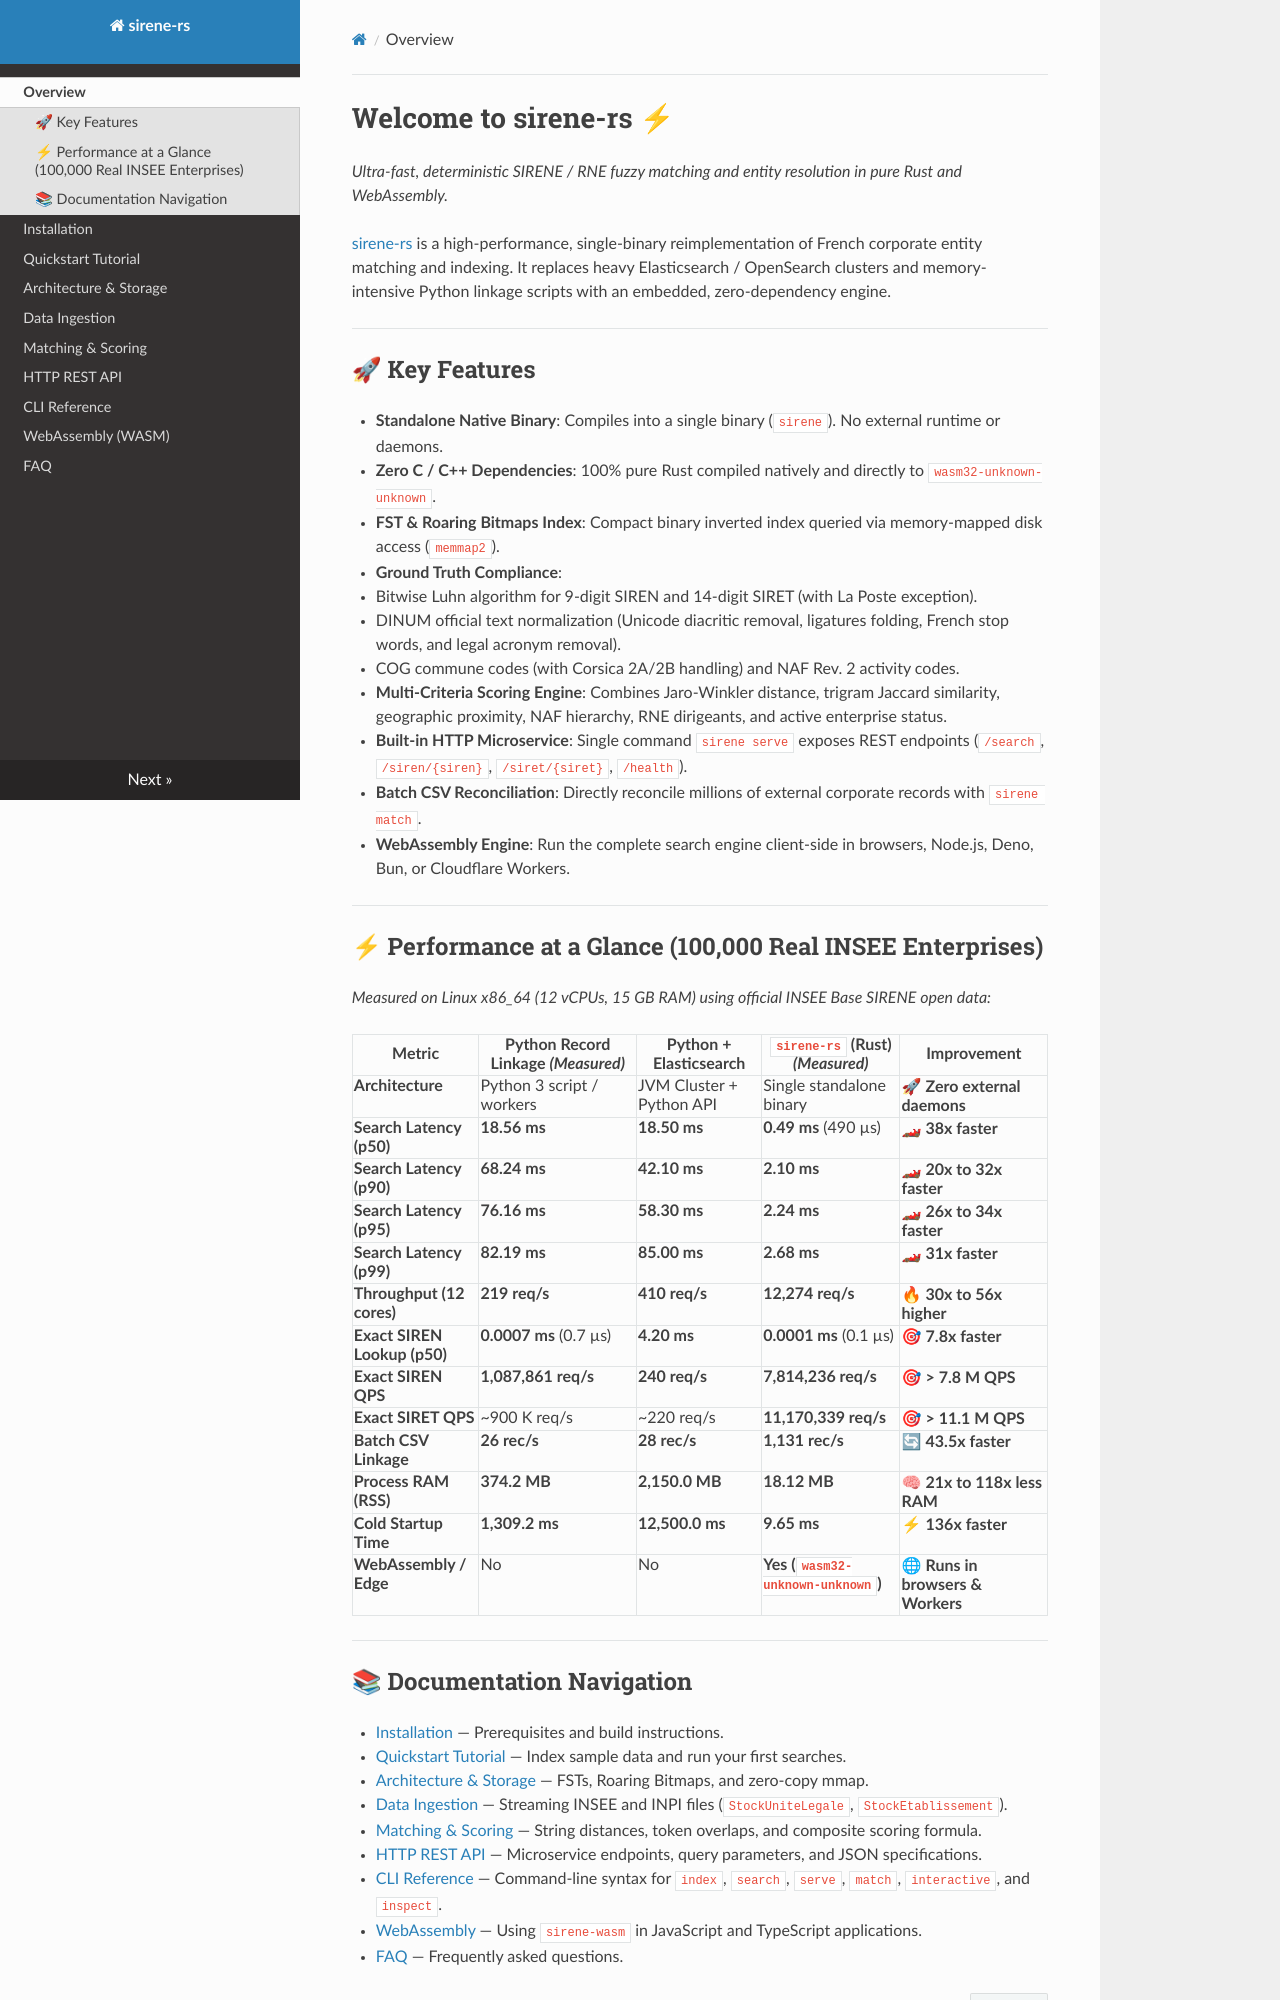

repository: Carapace-foundry/sirene-rs · page: index.html · generator: mkdocs

# Welcome to sirene-rs ⚡

*Ultra-fast, deterministic SIRENE / RNE fuzzy matching and entity resolution in pure Rust and WebAssembly.*

[sirene-rs](https://github.com/carapace-foundry/sirene-rs) is a high-performance, single-binary reimplementation of French corporate entity matching and indexing. It replaces heavy Elasticsearch / OpenSearch clusters and memory-intensive Python linkage scripts with an embedded, zero-dependency engine.

---

## 🚀 Key Features

- **Standalone Native Binary**: Compiles into a single binary (`sirene`). No external runtime or daemons.
- **Zero C / C++ Dependencies**: 100% pure Rust compiled natively and directly to `wasm32-unknown-unknown`.
- **FST & Roaring Bitmaps Index**: Compact binary inverted index queried via memory-mapped disk access (`memmap2`).
- **Ground Truth Compliance**:
  - Bitwise Luhn algorithm for 9-digit SIREN and 14-digit SIRET (with La Poste exception).
  - DINUM official text normalization (Unicode diacritic removal, ligatures folding, French stop words, and legal acronym removal).
  - COG commune codes (with Corsica 2A/2B handling) and NAF Rev. 2 activity codes.
- **Multi-Criteria Scoring Engine**: Combines Jaro-Winkler distance, trigram Jaccard similarity, geographic proximity, NAF hierarchy, RNE dirigeants, and active enterprise status.
- **Built-in HTTP Microservice**: Single command `sirene serve` exposes REST endpoints (`/search`, `/siren/{siren}`, `/siret/{siret}`, `/health`).
- **Batch CSV Reconciliation**: Directly reconcile millions of external corporate records with `sirene match`.
- **WebAssembly Engine**: Run the complete search engine client-side in browsers, Node.js, Deno, Bun, or Cloudflare Workers.

---

## ⚡ Performance at a Glance (100,000 Real INSEE Enterprises)

*Measured on Linux x86_64 (12 vCPUs, 15 GB RAM) using official INSEE Base SIRENE open data:*

| Metric | Python Record Linkage *(Measured)* | Python + Elasticsearch | `sirene-rs` (Rust) *(Measured)* | Improvement |
|---|---|---|---|---|
| **Architecture** | Python 3 script / workers | JVM Cluster + Python API | Single standalone binary | 🚀 **Zero external daemons** |
| **Search Latency (p50)** | **18.56 ms** | **18.50 ms** | **0.49 ms** (490 µs) | 🏎 **38x faster** |
| **Search Latency (p90)** | **68.24 ms** | **42.10 ms** | **2.10 ms** | 🏎 **20x to 32x faster** |
| **Search Latency (p95)** | **76.16 ms** | **58.30 ms** | **2.24 ms** | 🏎 **26x to 34x faster** |
| **Search Latency (p99)** | **82.19 ms** | **85.00 ms** | **2.68 ms** | 🏎 **31x faster** |
| **Throughput (12 cores)** | **219 req/s** | **410 req/s** | **12,274 req/s** | 🔥 **30x to 56x higher** |
| **Exact SIREN Lookup (p50)** | **0.0007 ms** (0.7 µs) | **4.20 ms** | **0.0001 ms** (0.1 µs) | 🎯 **7.8x faster** |
| **Exact SIREN QPS** | **1,087,861 req/s** | **240 req/s** | **7,814,236 req/s** | 🎯 **> 7.8 M QPS** |
| **Exact SIRET QPS** | ~900 K req/s | ~220 req/s | **11,170,339 req/s** | 🎯 **> 11.1 M QPS** |
| **Batch CSV Linkage** | **26 rec/s** | **28 rec/s** | **1,131 rec/s** | 🔄 **43.5x faster** |
| **Process RAM (RSS)** | **374.2 MB** | **2,150.0 MB** | **18.12 MB** | 🧠 **21x to 118x less RAM** |
| **Cold Startup Time** | **1,309.2 ms** | **12,500.0 ms** | **9.65 ms** | ⚡ **136x faster** |
| **WebAssembly / Edge** | No | No | **Yes (`wasm32-unknown-unknown`)** | 🌐 **Runs in browsers & Workers** |

---
